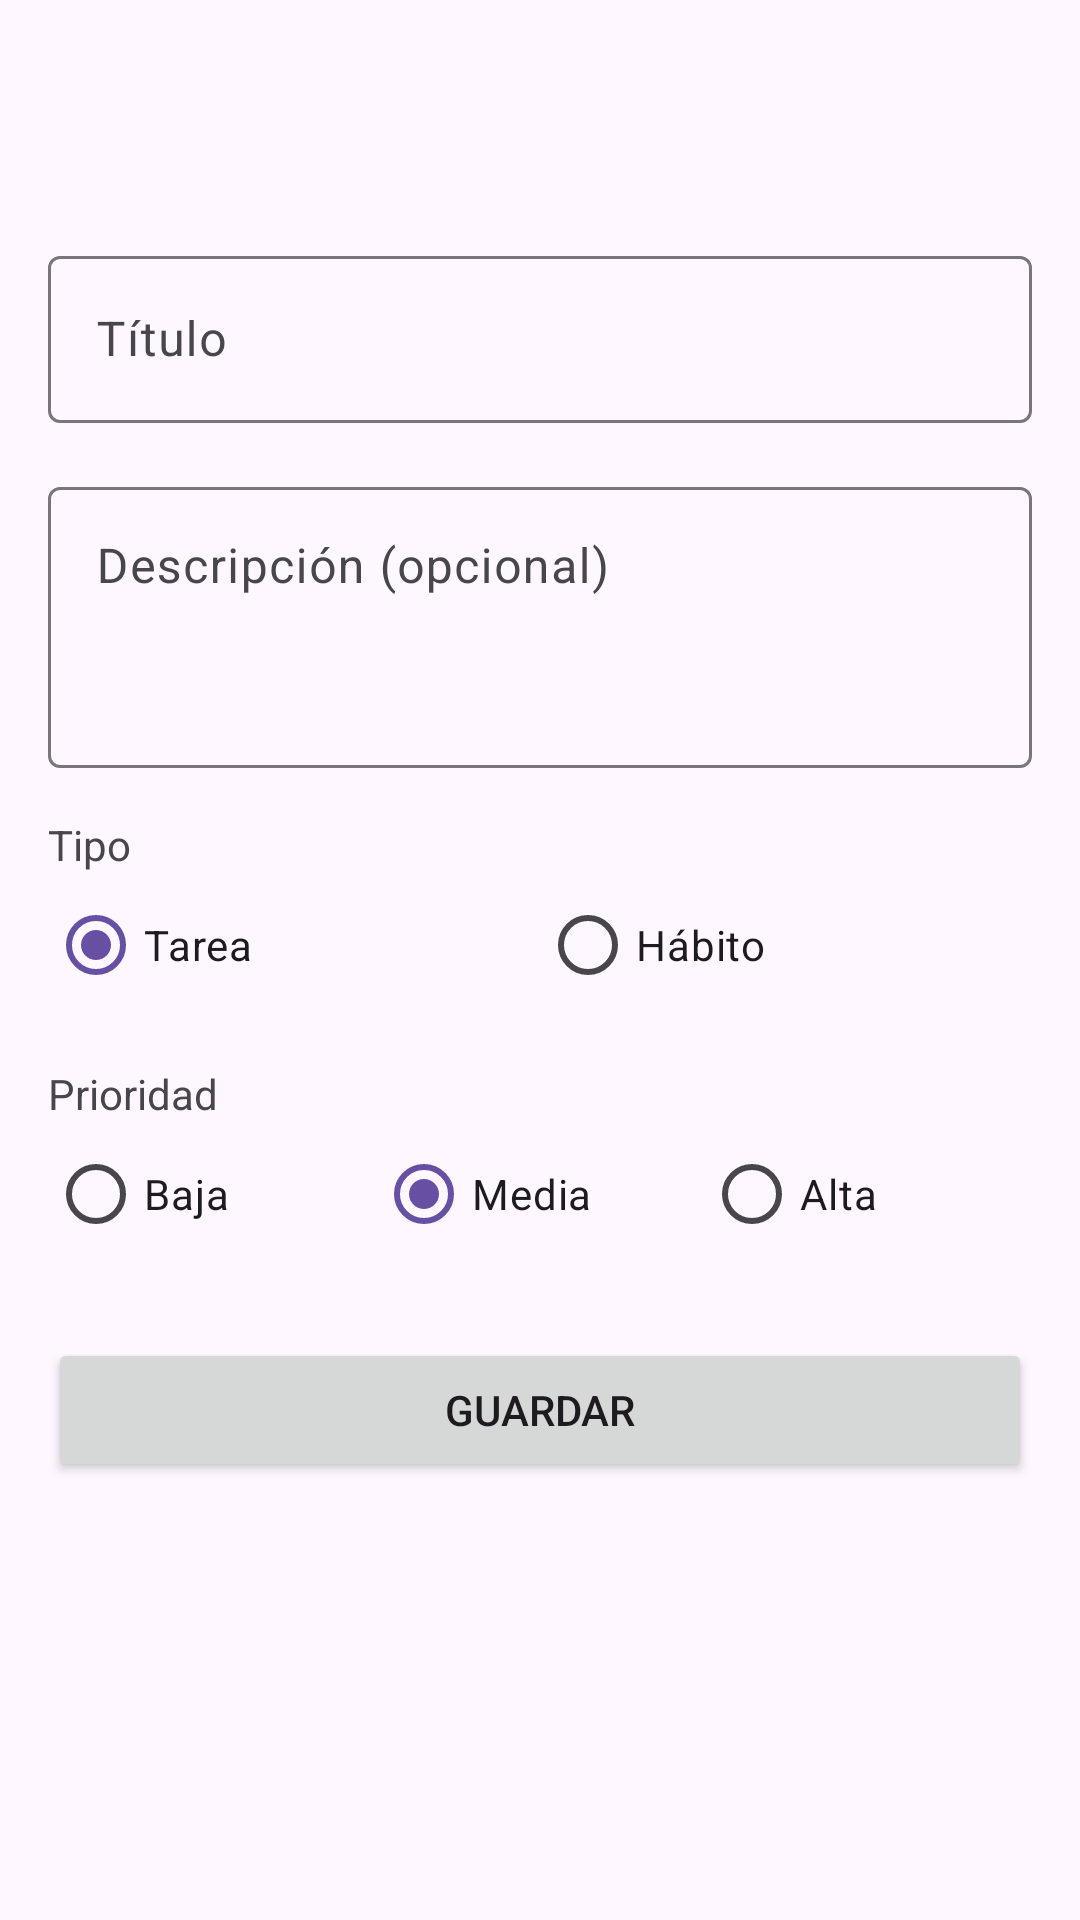

Layout XML and referenced resources for this Android screen:
<!-- AndroidManifest.xml: application theme Theme.TaskHabitAcademicPackage -->
<!-- res/layout/activity_tarea_form.xml -->
<?xml version="1.0" encoding="utf-8"?>

<LinearLayout xmlns:android="http://schemas.android.com/apk/res/android"
    android:id="@+id/main"
    xmlns:app="http://schemas.android.com/apk/res-auto"
    android:layout_width="match_parent"
    android:layout_height="match_parent"
    android:orientation="vertical">

    <com.google.android.material.appbar.MaterialToolbar
        android:id="@+id/toolbar"
        android:layout_width="match_parent"
        android:layout_height="?attr/actionBarSize"
        app:navigationContentDescription="@string/navegar_atras"
        app:navigationIcon="@drawable/ic_arrow_back" />

    <ScrollView
        android:layout_width="match_parent"
        android:layout_height="0dp"
        android:layout_weight="1">

        <LinearLayout
            android:layout_width="match_parent"
            android:layout_height="wrap_content"
            android:orientation="vertical"
            android:padding="16dp">

            <com.google.android.material.textfield.TextInputLayout
                android:id="@+id/tilTitulo"
                android:layout_width="match_parent"
                android:layout_height="wrap_content"
                android:hint="@string/hint_titulo_tarea">

                <com.google.android.material.textfield.TextInputEditText
                    android:id="@+id/etTitulo"
                    android:layout_width="match_parent"
                    android:layout_height="wrap_content"
                    android:inputType="textCapSentences"
                    android:maxLength="150"
                    android:maxLines="1" />
            </com.google.android.material.textfield.TextInputLayout>

            <com.google.android.material.textfield.TextInputLayout
                android:layout_width="match_parent"
                android:layout_height="wrap_content"
                android:layout_marginTop="16dp"
                android:hint="@string/hint_descripcion_tarea">

                <com.google.android.material.textfield.TextInputEditText
                    android:id="@+id/etDescripcion"
                    android:layout_width="match_parent"
                    android:layout_height="wrap_content"
                    android:gravity="top"
                    android:inputType="textCapSentences|textMultiLine"
                    android:maxLength="1000"
                    android:minLines="3" />
            </com.google.android.material.textfield.TextInputLayout>

            <TextView
                android:layout_width="match_parent"
                android:layout_height="wrap_content"
                android:layout_marginTop="16dp"
                android:text="@string/hint_tipo_tarea" />

            <RadioGroup
                android:id="@+id/rgTipo"
                android:layout_width="match_parent"
                android:layout_height="wrap_content"
                android:orientation="horizontal">

                <RadioButton
                    android:id="@+id/rbTarea"
                    android:layout_width="0dp"
                    android:layout_height="wrap_content"
                    android:layout_weight="1"
                    android:checked="true"
                    android:text="@string/tipo_tarea" />

                <RadioButton
                    android:id="@+id/rbHabito"
                    android:layout_width="0dp"
                    android:layout_height="wrap_content"
                    android:layout_weight="1"
                    android:text="@string/tipo_habito" />
            </RadioGroup>

            <TextView
                android:layout_width="match_parent"
                android:layout_height="wrap_content"
                android:layout_marginTop="16dp"
                android:text="@string/hint_prioridad_tarea" />

            <RadioGroup
                android:id="@+id/rgPrioridad"
                android:layout_width="match_parent"
                android:layout_height="wrap_content"
                android:orientation="horizontal">

                <RadioButton
                    android:id="@+id/rbBaja"
                    android:layout_width="0dp"
                    android:layout_height="wrap_content"
                    android:layout_weight="1"
                    android:text="@string/prioridad_baja" />

                <RadioButton
                    android:id="@+id/rbMedia"
                    android:layout_width="0dp"
                    android:layout_height="wrap_content"
                    android:layout_weight="1"
                    android:checked="true"
                    android:text="@string/prioridad_media" />

                <RadioButton
                    android:id="@+id/rbAlta"
                    android:layout_width="0dp"
                    android:layout_height="wrap_content"
                    android:layout_weight="1"
                    android:text="@string/prioridad_alta" />
            </RadioGroup>

            <Button
                android:id="@+id/btnGuardar"
                android:layout_width="match_parent"
                android:layout_height="wrap_content"
                android:layout_marginTop="24dp"
                android:text="@string/boton_guardar_tarea" />

            
            <Button
                android:id="@+id/btnEliminar"
                android:layout_width="match_parent"
                android:layout_height="wrap_content"
                android:layout_marginTop="8dp"
                android:text="@string/boton_eliminar_tarea"
                android:visibility="gone" />

        </LinearLayout>
    </ScrollView>
</LinearLayout>
<!-- resources referenced by this layout -->
<resources>
  <string name="boton_eliminar_tarea">Eliminar</string>
  <string name="boton_guardar_tarea">Guardar</string>
  <string name="hint_descripcion_tarea">Descripción (opcional)</string>
  <string name="hint_prioridad_tarea">Prioridad</string>
  <string name="hint_tipo_tarea">Tipo</string>
  <string name="hint_titulo_tarea">Título</string>
  <string name="navegar_atras">Volver</string>
  <string name="prioridad_alta">Alta</string>
  <string name="prioridad_baja">Baja</string>
  <string name="prioridad_media">Media</string>
  <string name="tipo_habito">Hábito</string>
  <string name="tipo_tarea">Tarea</string>
  <style name="Theme.TaskHabitAcademicPackage" parent="Base.Theme.TaskHabitAcademicPackage" />
  <style name="Base.Theme.TaskHabitAcademicPackage" parent="Theme.Material3.DayNight.NoActionBar">
          
          
      </style>
</resources>
